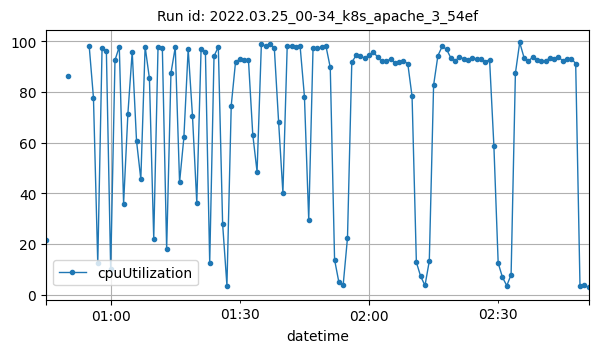

The file beside this chart, header and first rows:
datetime, cpuUtilization
2022-03-25T00:45:00Z, 21.59
2022-03-25T00:50:00Z, 86.3
2022-03-25T00:55:00Z, 98.31
2022-03-25T00:56:00Z, 77.7
2022-03-25T00:57:00Z, 12.38
2022-03-25T00:58:00Z, 97.41
2022-03-25T00:59:00Z, 96.08
2022-03-25T01:00:00Z, 10.02
2022-03-25T01:01:00Z, 92.56
2022-03-25T01:02:00Z, 97.86
2022-03-25T01:03:00Z, 35.89
2022-03-25T01:04:00Z, 71.44
2022-03-25T01:05:00Z, 95.91
2022-03-25T01:06:00Z, 60.74
2022-03-25T01:07:00Z, 45.55
2022-03-25T01:08:00Z, 97.9
2022-03-25T01:09:00Z, 85.31
2022-03-25T01:10:00Z, 22.03
2022-03-25T01:11:00Z, 97.89
2022-03-25T01:12:00Z, 97.25
2022-03-25T01:13:00Z, 18
2022-03-25T01:14:00Z, 87.41
2022-03-25T01:15:00Z, 97.7
2022-03-25T01:16:00Z, 44.28
2022-03-25T01:17:00Z, 62.03
2022-03-25T01:18:00Z, 96.95
2022-03-25T01:19:00Z, 70.48
2022-03-25T01:20:00Z, 36.2
2022-03-25T01:21:00Z, 97.15
2022-03-25T01:22:00Z, 95.89
2022-03-25T01:23:00Z, 12.48
2022-03-25T01:24:00Z, 94.15
2022-03-25T01:25:00Z, 97.77
2022-03-25T01:26:00Z, 27.83
2022-03-25T01:27:00Z, 3.531
2022-03-25T01:28:00Z, 74.62
2022-03-25T01:29:00Z, 91.92
2022-03-25T01:30:00Z, 92.89
2022-03-25T01:31:00Z, 92.49
2022-03-25T01:32:00Z, 92.63
2022-03-25T01:33:00Z, 63.17
2022-03-25T01:34:00Z, 48.46
2022-03-25T01:35:00Z, 98.95
2022-03-25T01:36:00Z, 98.1
2022-03-25T01:37:00Z, 98.78
2022-03-25T01:38:00Z, 97.53
2022-03-25T01:39:00Z, 68.25
2022-03-25T01:40:00Z, 40.15
2022-03-25T01:41:00Z, 98.14
2022-03-25T01:42:00Z, 98.1
2022-03-25T01:43:00Z, 97.84
2022-03-25T01:44:00Z, 97.98
2022-03-25T01:45:00Z, 78.19
2022-03-25T01:46:00Z, 29.32
2022-03-25T01:47:00Z, 97.46
2022-03-25T01:48:00Z, 97.37
2022-03-25T01:49:00Z, 97.61
2022-03-25T01:50:00Z, 98.09
2022-03-25T01:51:00Z, 89.65
2022-03-25T01:52:00Z, 13.77
... 59 more rows
